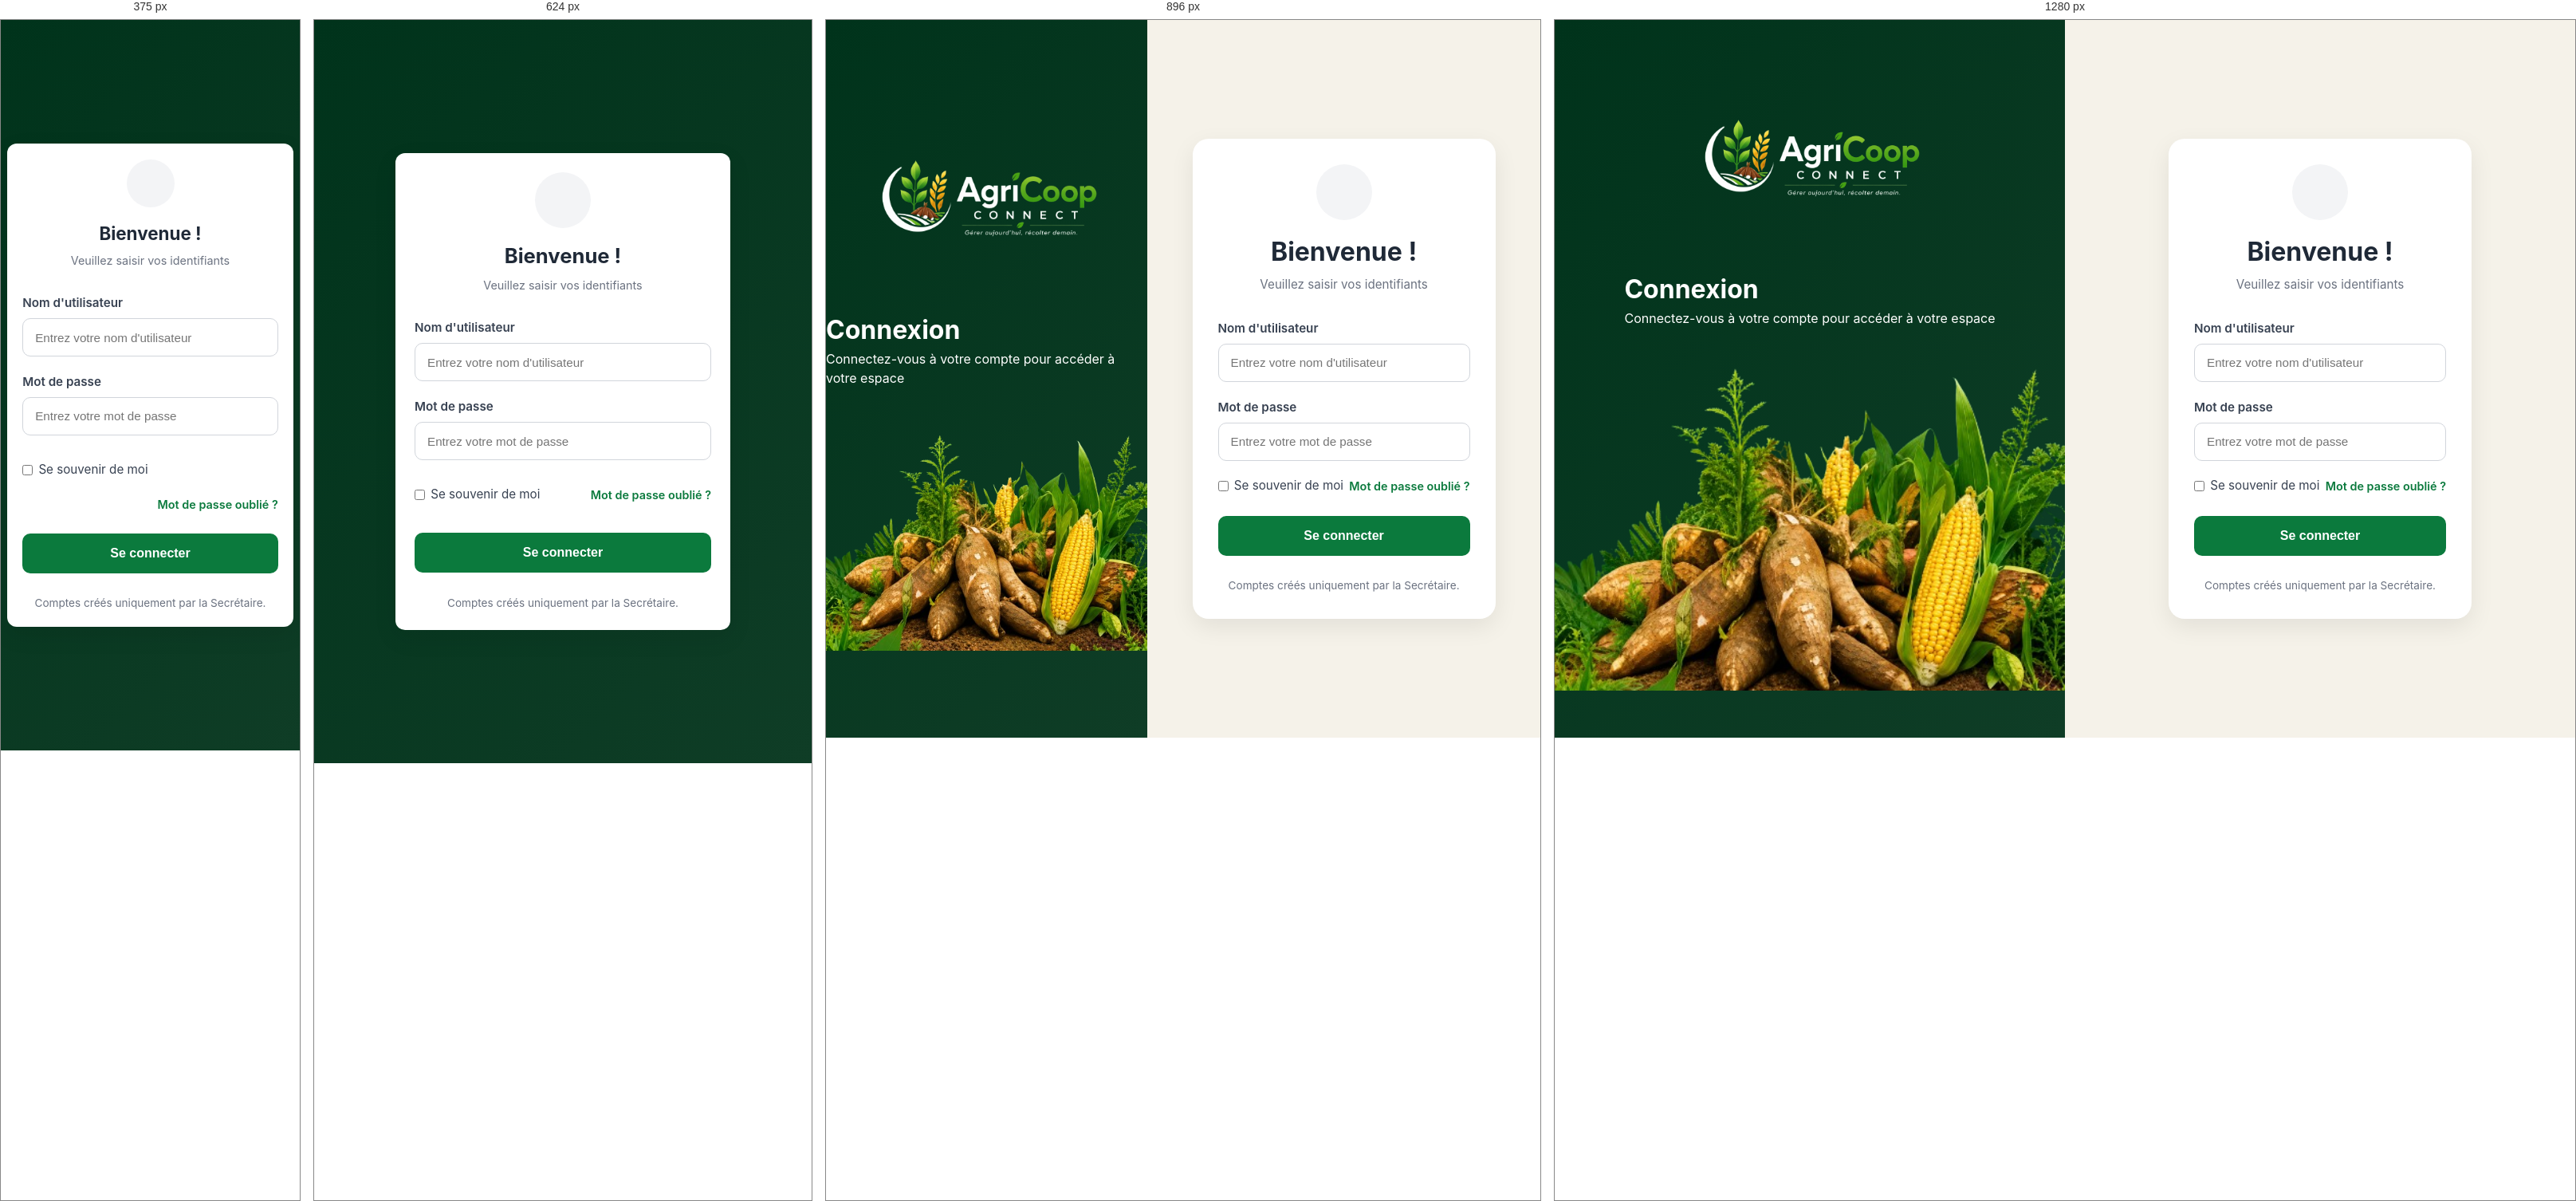
Rendered at 375 px, 624 px, 896 px and 1280 px, left to right.

<!-- file: login.html -->
<!doctype html>
<html lang="fr">
    <head>
        <meta charset="UTF-8" />
        <meta name="viewport" content="width=device-width, initial-scale=1.0" />
        <title>AgriCoop Connect — Connexion</title>
        <link rel="preconnect" href="https://fonts.googleapis.com" />
        <link rel="preconnect" href="https://fonts.gstatic.com" crossorigin />
        <link
            href="https://fonts.googleapis.com/css2?family=Poppins:wght@400;500;600;700&display=swap"
            rel="stylesheet"
        />
        <link
            rel="stylesheet"
            href="https://cdnjs.cloudflare.com/ajax/libs/font-awesome/6.7.2/css/all.min.css"
        />

        <link rel="stylesheet" href="login.css" />
    </head>
    <body>
        <main class="login-page">
            <div class="left">
                <div class="left-logo">
                    <img src="../assets/logo.png" alt="" width="300px" />
                </div>

                <div class="left-content">
                    <div class="left-content-text">
                        <h1>Connexion</h1>
                        <p>
                            Connectez-vous à votre compte pour accéder à votre
                            espace
                        </p>
                    </div>

                    <div class="left-image"></div>
                </div>
            </div>

            <div class="right">
                <div class="login-box">
                    <form id="form-login">
                        <div class="login-header">
                            <div class="avatar">
                                <i class="fas fa-user"></i>
                            </div>

                            <h2>Bienvenue !</h2>
                            <p>Veuillez saisir vos identifiants</p>
                        </div>

                        <div>
                            <label for="l-nom-utilisateur"
                                >Nom d'utilisateur</label
                            >

                            <input
                                type="text"
                                id="l-nom-utilisateur"
                                placeholder="Entrez votre nom d'utilisateur"
                            />
                        </div>

                        <div>
                            <label for="l-mot-de-passe">Mot de passe</label>

                            <div class="password-field">
                                <input
                                    type="password"
                                    id="l-mot-de-passe"
                                    placeholder="Entrez votre mot de passe"
                                />
                            </div>
                        </div>

                        <div class="login-options">
                            <label class="remember-me">
                                <input type="checkbox" />
                                <span>Se souvenir de moi</span>
                            </label>

                            <a href="#">Mot de passe oublié ?</a>
                        </div>

                        <button type="submit">Se connecter</button>

                        <p class="login-footer">
                            Comptes créés uniquement par la Secrétaire.
                        </p>
                    </form>

                    <div id="message-erreur-login" hidden></div>
                </div>
            </div>
        </main>
        <!-- NE PAS MODIFIER — scripts de connexion au backend -->
        <script src="../functions.js"></script>
        <script src="../main.js"></script>
    </body>
</html>


/* @media block from login.css */
@media (max-width: 1024px) {
    .left {
        width: 45%;
    }

    .right {
        width: 55%;
    }

    .left-image {
        height: 300px;
    }
}

/* @media block from login.css */
@media (max-width: 768px) {
    main {
        flex-direction: column;
        justify-content: center;
        align-items: center;
        padding: var(--space-md);
        background: linear-gradient(
            135deg,
            var(--vert-principal) 0%,
            #0f3d26 100%
        );
    }

    .left {
        display: none;
    }

    .right {
        width: 100%;
        min-height: 100vh;
        align-items: center;
        justify-content: center;
    }

    .login-box {
        width: 100%;
        max-width: 420px;
        margin: 0;
    }

    #form-login {
        padding: 1.5rem;
        border-radius: var(--radius-lg);
    }

    .login-header h2 {
        font-size: 1.6rem;
    }

    .login-header p {
        font-size: 0.9rem;
    }

    #form-login input {
        height: 45px;
        font-size: 0.9rem;
    }

    #form-login button {
        height: 48px;
    }
}

/* @media block from login.css */
@media (max-width: 480px) {
    main {
        padding: var(--space-sm);
    }

    #form-login {
        padding: 1.2rem;
    }

    .login-header h2 {
        font-size: 1.4rem;
    }

    .avatar {
        width: 60px;
        height: 60px;
    }

    .avatar i {
        font-size: 22px;
    }

    .login-options {
        flex-direction: column;
        align-items: flex-start;
        gap: 10px;
    }

    .login-options a {
        align-self: flex-end;
    }
}